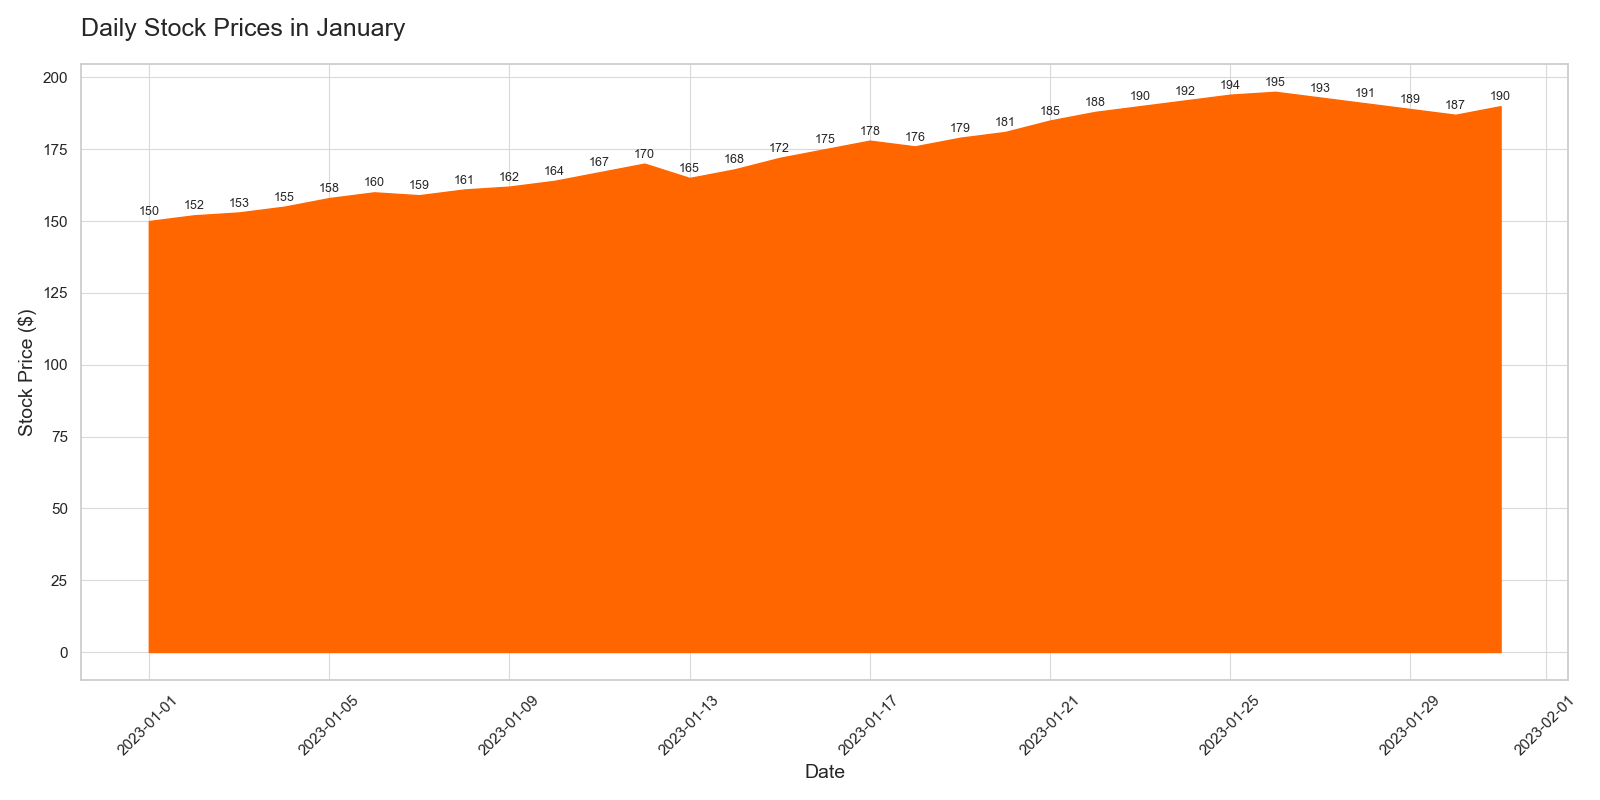

The table this chart was drawn from, first rows:
Date, Stock_Price
2023-01-01, 150
2023-01-02, 152
2023-01-03, 153
2023-01-04, 155
2023-01-05, 158
2023-01-06, 160
2023-01-07, 159
2023-01-08, 161
2023-01-09, 162
2023-01-10, 164
2023-01-11, 167
2023-01-12, 170
2023-01-13, 165
2023-01-14, 168
2023-01-15, 172
2023-01-16, 175
2023-01-17, 178
2023-01-18, 176
2023-01-19, 179
2023-01-20, 181
2023-01-21, 185
2023-01-22, 188
2023-01-23, 190
2023-01-24, 192
2023-01-25, 194
2023-01-26, 195
2023-01-27, 193
2023-01-28, 191
2023-01-29, 189
2023-01-30, 187
2023-01-31, 190
